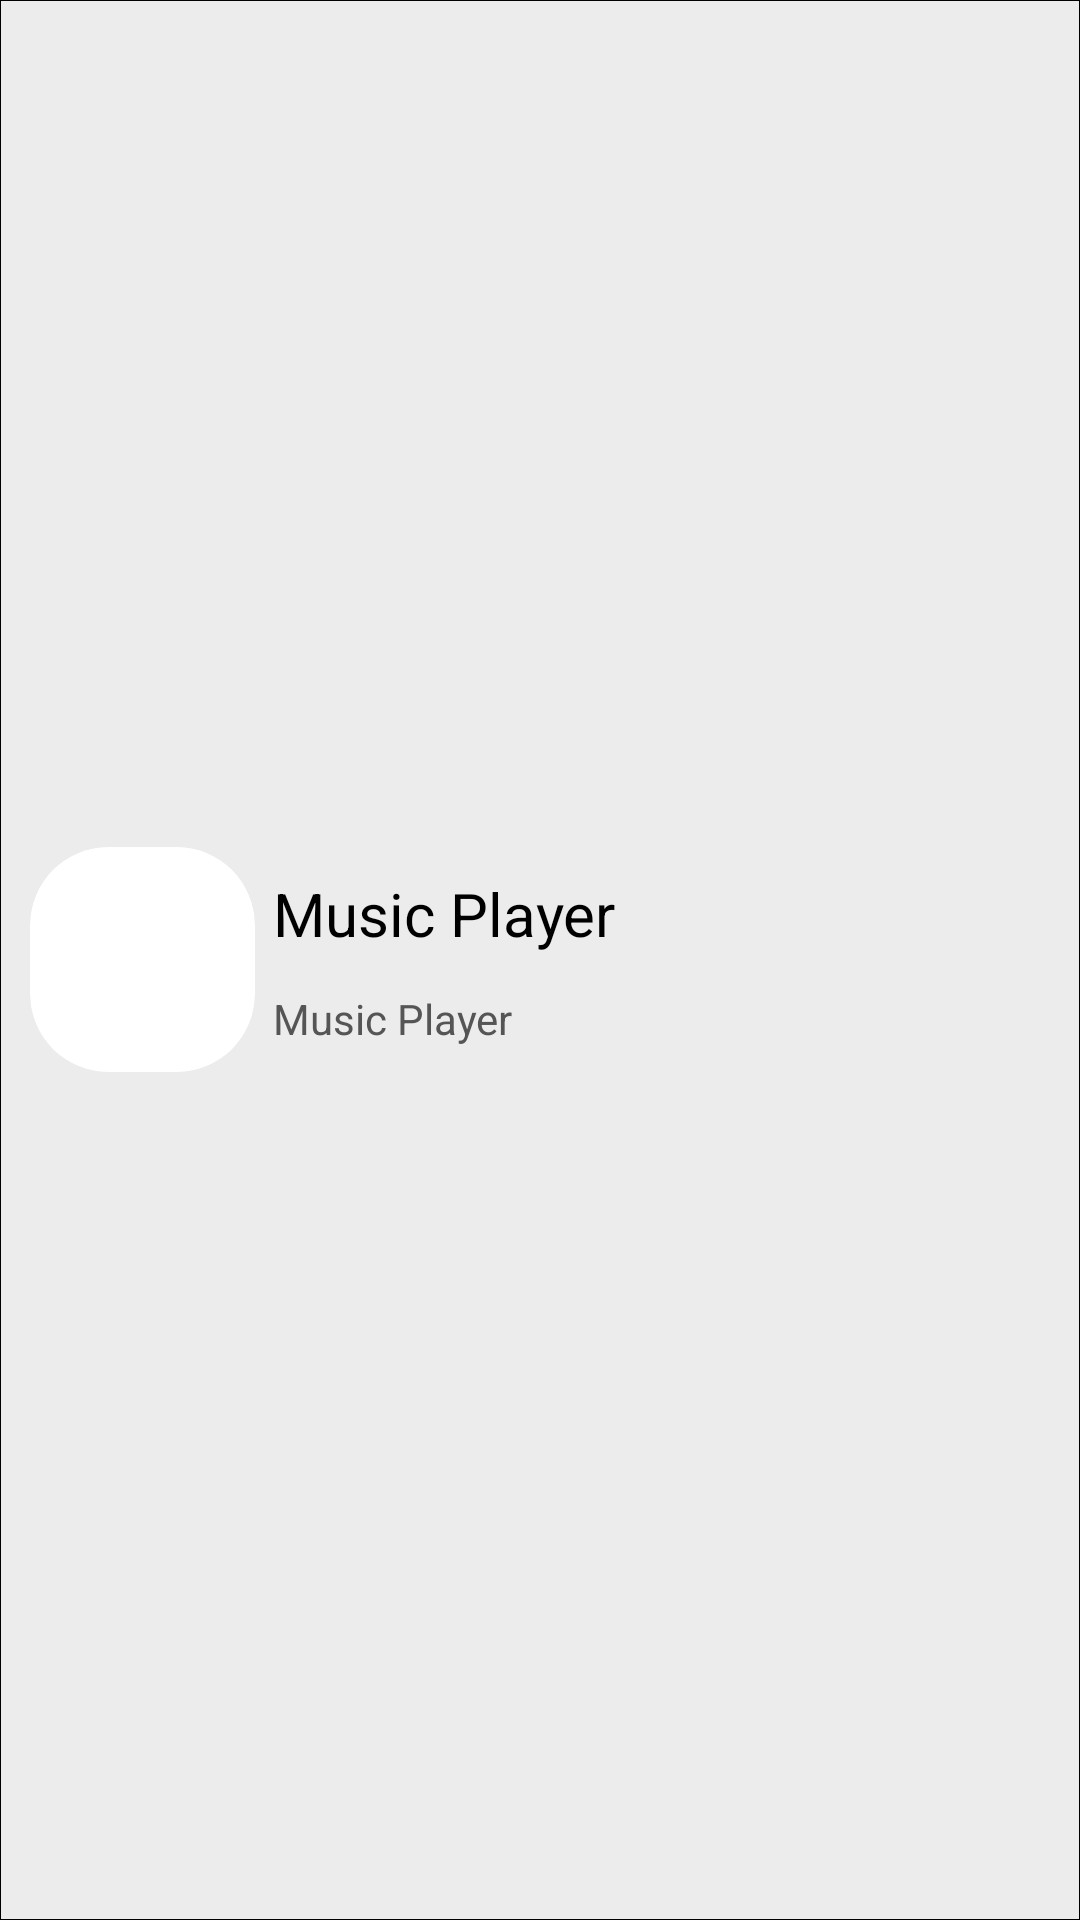

Produce the Android XML layout that renders to this screen, including the resource entries it uses.
<!-- AndroidManifest.xml: application theme Theme.MusicPlayer -->
<!-- res/layout/music_item.xml -->
<?xml version="1.0" encoding="utf-8"?>
<LinearLayout xmlns:android="http://schemas.android.com/apk/res/android"
    xmlns:app="http://schemas.android.com/apk/res-auto"
    android:layout_width="match_parent"
    android:layout_height="wrap_content"
    android:gravity="center_vertical"
    android:orientation="horizontal"
    android:layout_marginHorizontal="4dp"
    android:background="@drawable/item_back"
    android:padding="10dp">

    <androidx.cardview.widget.CardView
        android:layout_width="75dp"
        android:layout_height="75dp"
        app:cardCornerRadius="26dp"
        app:cardElevation="0dp">

        <ImageView
            android:id="@+id/image_view"
            android:layout_width="match_parent"
            android:layout_height="match_parent"
            android:scaleType="centerCrop" />

    </androidx.cardview.widget.CardView>

    <LinearLayout
        android:layout_width="match_parent"
        android:layout_height="match_parent"
        android:gravity="center_vertical"
        android:orientation="vertical">

        <TextView
            android:id="@+id/author_name"
            android:layout_width="match_parent"
            android:textColor="@color/black"
            android:padding="6dp"
            android:text="@string/app_name"
            android:maxLines="1"
            android:textSize="20sp"
            android:layout_height="wrap_content" />

        <TextView
            android:id="@+id/song_name"
            android:padding="6dp"
            android:textColor="#555"
            android:text="@string/app_name"
            android:layout_width="match_parent"
            android:layout_height="wrap_content" />


    </LinearLayout>

</LinearLayout>
<!-- resources referenced by this layout -->
<resources>
  <color name="black">#FF000000</color>
  <!-- drawable item_back (drawable) -->
  <?xml version="1.0" encoding="utf-8"?>
  <shape xmlns:android="http://schemas.android.com/apk/res/android">
  
      <stroke android:width="0.3dp" android:color="@color/black"/>
  
      <solid android:color="@color/mycolor"/>
  </shape>
  <string name="app_name">Music Player</string>
  <style name="Theme.MusicPlayer" parent="Theme.MaterialComponents.DayNight.DarkActionBar">
          
          <item name="colorPrimary">@color/purple_500</item>
          <item name="colorPrimaryVariant">@color/purple_700</item>
          <item name="colorOnPrimary">@color/white</item>
          
          <item name="colorSecondary">@color/teal_200</item>
          <item name="colorSecondaryVariant">@color/teal_700</item>
          <item name="colorOnSecondary">@color/black</item>
          
          <item name="android:statusBarColor" tools:targetApi="l">?attr/colorPrimaryVariant</item>
          
      </style>
  <color name="mycolor">#ECECEC</color>
  <color name="purple_500">#FF6200EE</color>
  <color name="purple_700">#FF3700B3</color>
  <color name="white">#FFFFFFFF</color>
  <color name="teal_200">#FF03DAC5</color>
  <color name="teal_700">#FF018786</color>
</resources>
